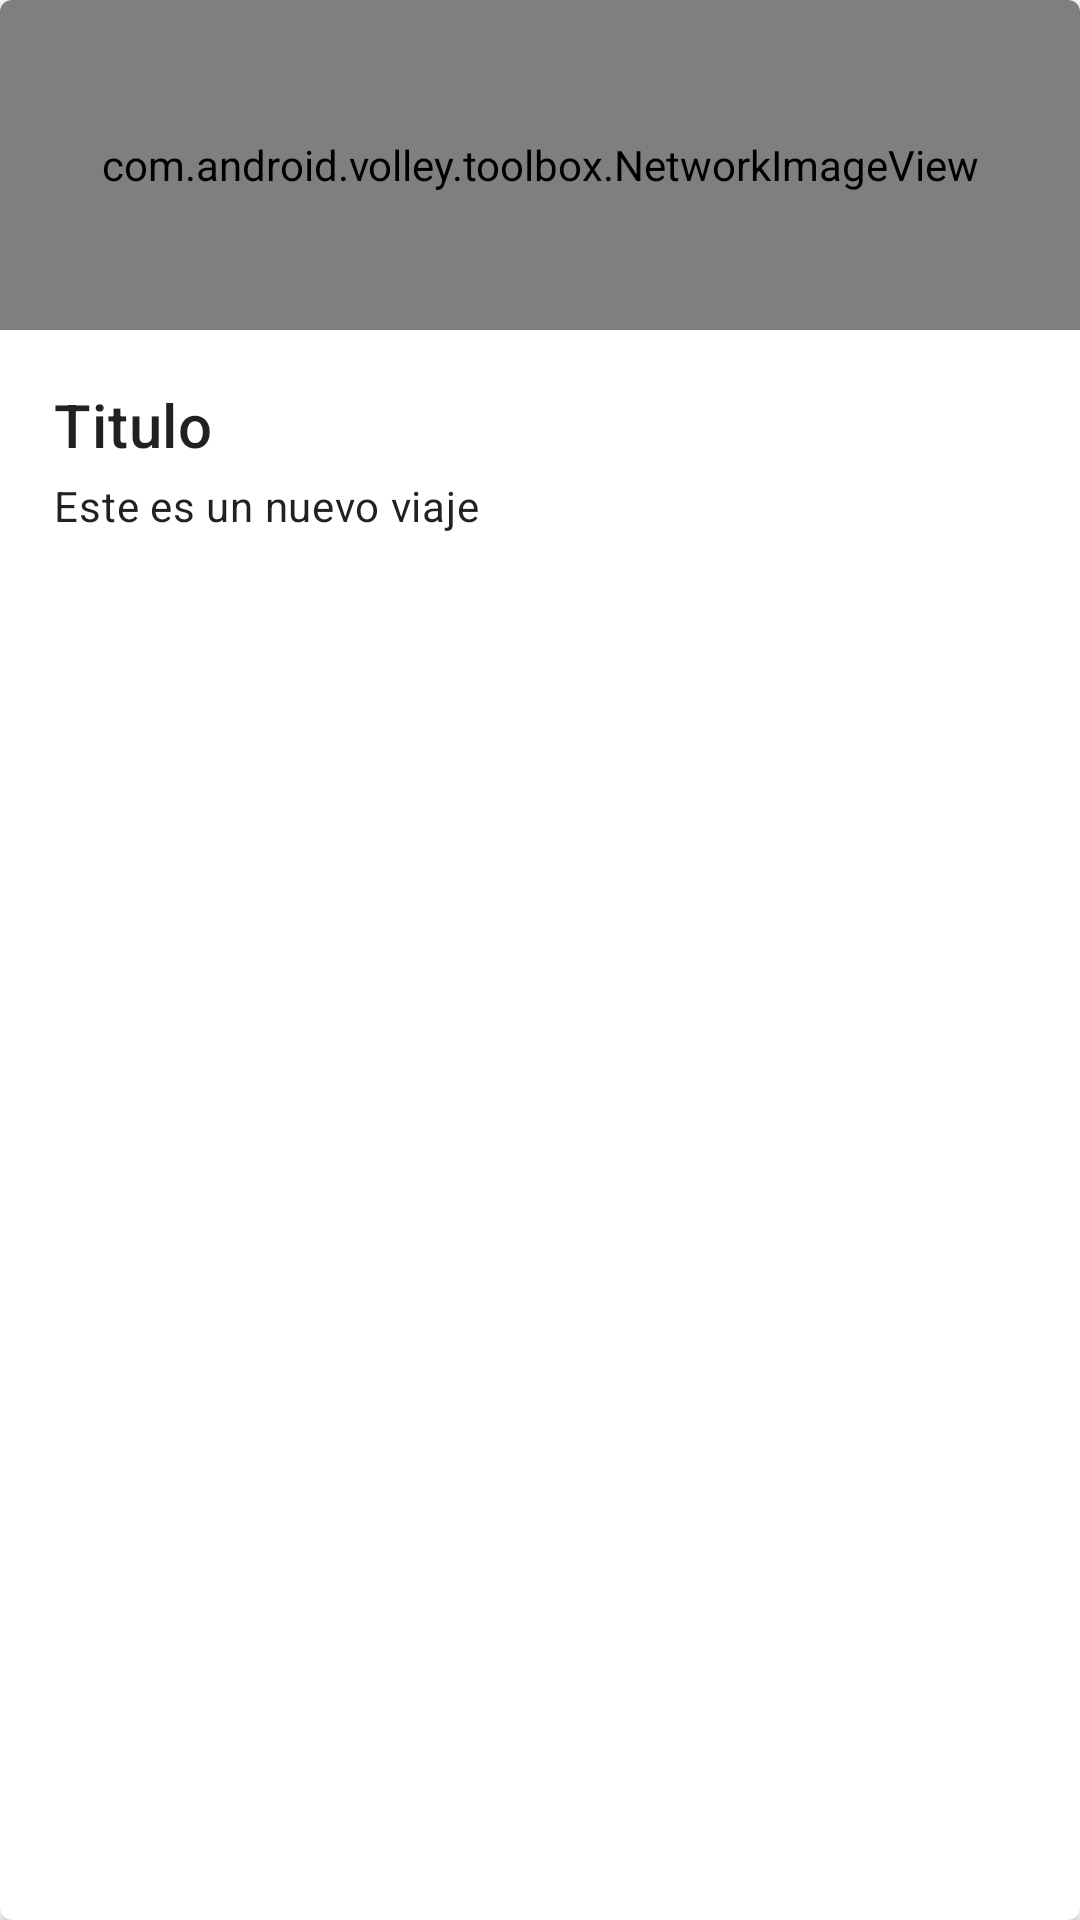

Produce the Android XML layout that renders to this screen, including the resource entries it uses.
<!-- AndroidManifest.xml: application theme Theme.EC02 -->
<!-- res/layout/journey_card.xml -->
<?xml version="1.0" encoding="utf-8"?>
<com.google.android.material.card.MaterialCardView xmlns:android="http://schemas.android.com/apk/res/android"
    xmlns:app="http://schemas.android.com/apk/res-auto"
    android:layout_height="wrap_content"
    android:layout_width="match_parent"
    app:cardBackgroundColor="@color/white"
    app:cardCornerRadius="4dp"
    app:cardElevation="@dimen/cardview_default_elevation"
    app:cardPreventCornerOverlap="true"
    >
    <LinearLayout
        android:layout_width="match_parent"
        android:layout_height="wrap_content"
        android:orientation="vertical"
        >
        <com.android.volley.toolbox.NetworkImageView
            android:id="@+id/journey_image"
            android:layout_width="match_parent"
            android:layout_height="@dimen/journey_grid_card_image_height"
            android:background="?attr/colorOnPrimary"
            android:scaleType="centerCrop"
            />


    <LinearLayout
        android:layout_width="match_parent"
        android:layout_height="wrap_content"
        android:orientation="vertical"
        android:padding="16dp">
        <TextView
            android:id="@+id/journey_title"
            android:layout_width="match_parent"
            android:layout_height="wrap_content"
            android:padding="2dp"
            android:text="@string/journey_title"
            android:textAppearance="@style/TextAppearance.MaterialComponents.Headline6"
            />
        <TextView
            android:id="@+id/journey_price"
            android:layout_width="match_parent"
            android:layout_height="wrap_content"
            android:padding="2dp"
            android:text="@string/journey_description"
            android:textAppearance="@style/TextAppearance.MaterialComponents.Body2"
            />
    </LinearLayout>
    </LinearLayout>


</com.google.android.material.card.MaterialCardView>
<!-- resources referenced by this layout -->
<resources>
  <dimen name="journey_grid_card_image_height">110dp</dimen>
  <string name="journey_description">Este es un nuevo viaje</string>
  <string name="journey_title">Titulo</string>
  <style name="Theme.EC02" parent="Theme.MaterialComponents.DayNight.DarkActionBar">
          
          <item name="colorPrimary">@color/purple_500</item>
          <item name="colorPrimaryVariant">@color/purple_700</item>
          <item name="colorOnPrimary">@color/white</item>
          
          <item name="colorSecondary">@color/teal_200</item>
          <item name="colorSecondaryVariant">@color/teal_700</item>
          <item name="colorOnSecondary">@color/black</item>
          
          <item name="android:statusBarColor" tools:targetApi="l">?attr/colorPrimaryVariant</item>
          
      </style>
  <!-- not gathered from this repository: default colours our renderer supplied (Android Studio template values) -->
  <color name="purple_500">#FF6200EE</color>
  <color name="purple_700">#FF3700B3</color>
  <color name="teal_200">#FF03DAC5</color>
  <color name="teal_700">#FF018786</color>
  <color name="black">#FF000000</color>
  <color name="white">#FFFFFFFF</color>
</resources>
